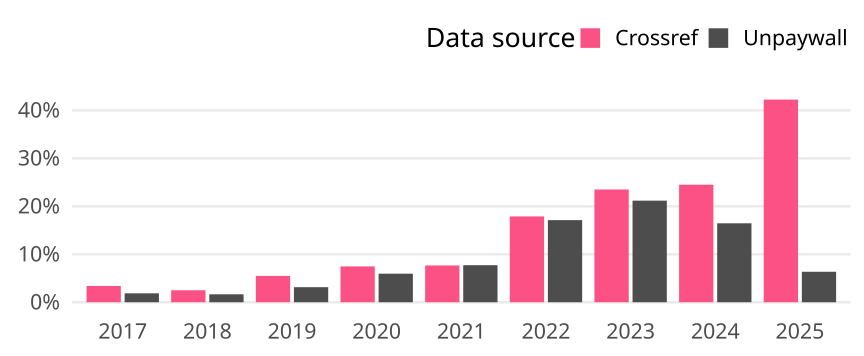

Source data for this figure (header and first rows):
cr_year, cat, article_total, name, oa_articles, oa_share
2017, Germany, 2795, Crossref, 95, 0.03399
2017, Germany, 2795, Unpaywall, 52, 0.0186
2018, Germany, 2960, Crossref, 74, 0.025
2018, Germany, 2960, Unpaywall, 49, 0.01655
2019, Germany, 3154, Crossref, 173, 0.05485
2019, Germany, 3154, Unpaywall, 99, 0.03139
2020, Germany, 3108, Crossref, 232, 0.07465
2020, Germany, 3108, Unpaywall, 185, 0.05952
2021, Germany, 3327, Crossref, 255, 0.07665
2021, Germany, 3327, Unpaywall, 257, 0.07725
2022, Germany, 3126, Crossref, 559, 0.1788
2022, Germany, 3126, Unpaywall, 535, 0.1711
2023, Germany, 2923, Crossref, 687, 0.235
2023, Germany, 2923, Unpaywall, 619, 0.2118
2024, Germany, 2674, Crossref, 655, 0.245
2024, Germany, 2674, Unpaywall, 440, 0.1645
2025, Germany, 1527, Crossref, 645, 0.4224
2025, Germany, 1527, Unpaywall, 97, 0.06352
